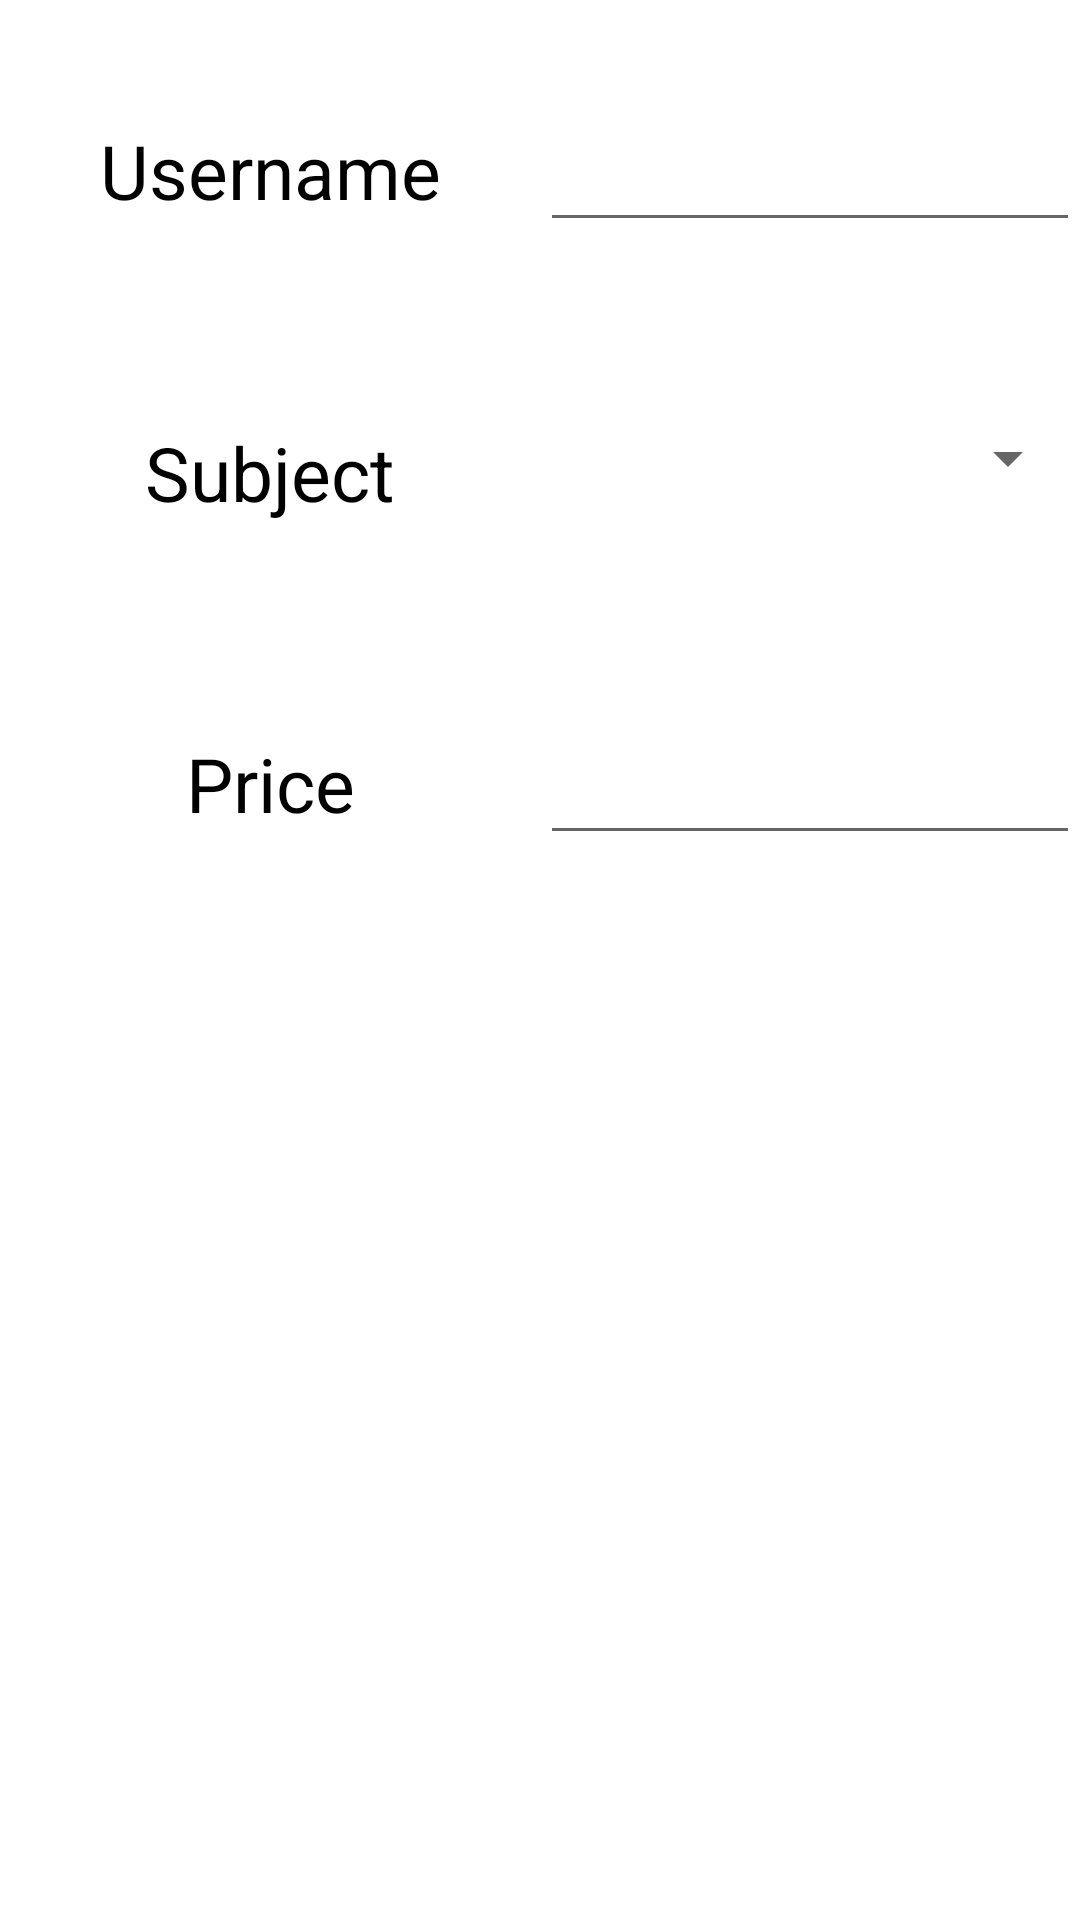

The Android layout XML behind this screen, and the referenced resources:
<!-- AndroidManifest.xml: application theme Theme.PrivateTeach -->
<!-- res/layout/teacher_search_layout.xml -->
<?xml version="1.0" encoding="utf-8"?>
<LinearLayout xmlns:android="http://schemas.android.com/apk/res/android"
    android:layout_width="match_parent"
    android:layout_height="match_parent"
    android:orientation="vertical"
    android:layout_margin="10dp"
    >
        <LinearLayout
            android:layout_width="match_parent"
            android:layout_height="wrap_content"
            android:orientation="horizontal"
            android:layout_marginBottom="30dp"
            android:layout_marginTop="30dp"
            >
            <TextView
                android:layout_width="match_parent"
                android:layout_height="wrap_content"
                android:text="Username"
                android:layout_weight="5"
                android:gravity="center"
                android:textSize="25dp"
                android:textColor="@color/black"
                />
            <EditText
                android:id="@+id/filterTeacherUsername"
                android:layout_width="match_parent"
                android:layout_height="wrap_content"
                android:layout_weight="5"
                android:gravity="center"
                android:textSize="25dp"
                />
        </LinearLayout> 
        <LinearLayout
            android:layout_width="match_parent"
            android:layout_height="wrap_content"
            android:orientation="horizontal"
            android:layout_marginBottom="30dp"
            android:layout_marginTop="30dp"
            >
            <TextView
                android:layout_width="match_parent"
                android:layout_height="wrap_content"
                android:text="Subject"
                android:layout_weight="5"
                android:gravity="center"
                android:textSize="25dp"
                android:textColor="@color/black"
                />
            <Spinner
                android:id="@+id/filterTeacherSpinner"
                android:layout_width="match_parent"
                android:layout_height="wrap_content"
                android:layout_weight="5"
                />
        </LinearLayout> 
        <LinearLayout
            android:layout_width="match_parent"
            android:layout_height="wrap_content"
            android:orientation="horizontal"
            android:layout_marginBottom="30dp"
            android:layout_marginTop="30dp"
            >
            <TextView
                android:layout_width="match_parent"
                android:layout_height="wrap_content"
                android:text="Price"
                android:layout_weight="5"
                android:gravity="center"
                android:textSize="25dp"
                android:textColor="@color/black"
                />
            <EditText
                android:id="@+id/filterTeacherPrice"
                android:layout_width="match_parent"
                android:layout_height="wrap_content"
                android:layout_weight="5"
                android:gravity="center"
                android:textSize="25dp"
                android:inputType="numberDecimal"
                />
        </LinearLayout> 
</LinearLayout>
<!-- resources referenced by this layout -->
<resources>
  <color name="black">#FF000000</color>
  <style name="Theme.PrivateTeach" parent="Theme.MaterialComponents.DayNight.DarkActionBar">
          
          <item name="colorPrimary">@color/purple_500</item>
          <item name="colorPrimaryVariant">@color/purple_700</item>
          <item name="colorOnPrimary">@color/white</item>
          
          <item name="colorSecondary">@color/teal_200</item>
          <item name="colorSecondaryVariant">@color/teal_700</item>
          <item name="colorOnSecondary">@color/black</item>
          
          <item name="android:statusBarColor" tools:targetApi="l">?attr/colorPrimaryVariant</item>
          
      </style>
  <color name="purple_500">#FF6200EE</color>
  <color name="purple_700">#7D23FF</color>
  <color name="white">#FFFFFFFF</color>
  <color name="teal_200">#FF03DAC5</color>
  <color name="teal_700">#FF018786</color>
</resources>
